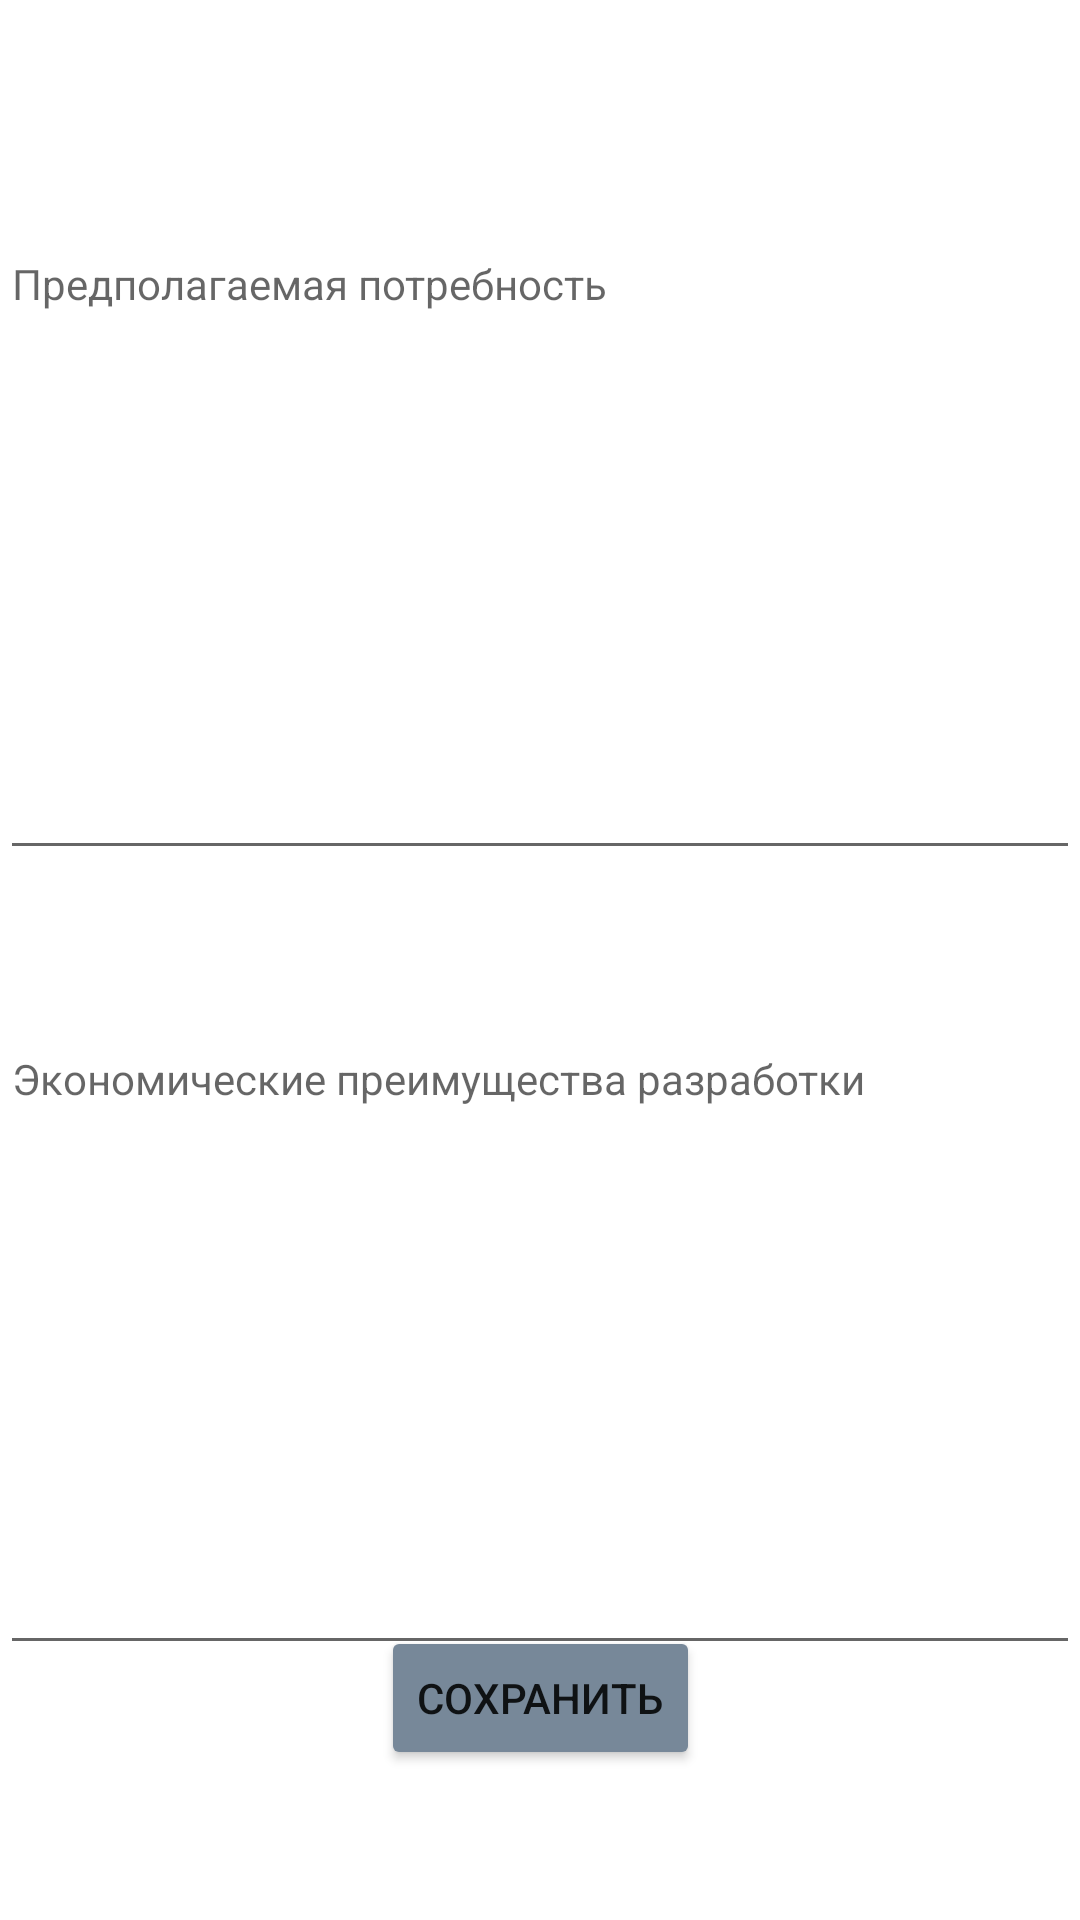

The Android layout XML behind this screen, and the referenced resources:
<!-- AndroidManifest.xml: application theme Theme.MentorsJoy -->
<!-- res/layout/activity_func.xml -->
<?xml version="1.0" encoding="utf-8"?>
<androidx.constraintlayout.widget.ConstraintLayout xmlns:android="http://schemas.android.com/apk/res/android"
    xmlns:app="http://schemas.android.com/apk/res-auto"
    xmlns:tools="http://schemas.android.com/tools"
    android:layout_width="match_parent"
    android:layout_height="match_parent"
    tools:context=".view.additionalActivities.TZChoice.FuncActivity">

    <Button
        android:onClick="saveFuncTz"
        android:id="@+id/saveFuncTz"
        android:layout_width="wrap_content"
        android:layout_height="wrap_content"
        android:layout_marginBottom="50dp"
        android:backgroundTint="@color/main"
        android:minWidth="48dp"
        android:minHeight="48dp"
        android:text="Сохранить"
        app:layout_constraintBottom_toBottomOf="parent"
        app:layout_constraintEnd_toEndOf="parent"
        app:layout_constraintStart_toStartOf="parent" />

    <EditText
        android:id="@+id/probableUsageTz"
        android:layout_width="0dp"
        android:layout_height="215dp"
        android:layout_marginTop="75dp"
        android:ems="10"
        android:gravity="top"
        android:hint="Предполагаемая потребность"
        android:inputType="textMultiLine|textPersonName"
        android:textSize="14sp"
        app:layout_constraintEnd_toEndOf="parent"
        app:layout_constraintStart_toStartOf="parent"
        app:layout_constraintTop_toTopOf="parent" />

    <EditText
        android:id="@+id/economicalTz"
        android:layout_width="0dp"
        android:layout_height="215dp"
        android:layout_marginTop="50dp"
        android:ems="10"
        android:gravity="top"
        android:hint="Экономические преимущества разработки"
        android:inputType="textMultiLine|textPersonName"
        android:textSize="14sp"
        app:layout_constraintEnd_toEndOf="parent"
        app:layout_constraintStart_toStartOf="parent"
        app:layout_constraintTop_toBottomOf="@+id/probableUsageTz" />
</androidx.constraintlayout.widget.ConstraintLayout>
<!-- resources referenced by this layout -->
<resources>
  <color name="main">	#778899</color>
  <style name="Theme.MentorsJoy" parent="Theme.MaterialComponents.DayNight.DarkActionBar">
          
          <item name="colorPrimary">@color/purple_500</item>
          <item name="colorPrimaryVariant">@color/purple_700</item>
          <item name="colorOnPrimary">@color/white</item>
          
          <item name="colorSecondary">@color/teal_200</item>
          <item name="colorSecondaryVariant">@color/teal_700</item>
          <item name="colorOnSecondary">@color/black</item>
          
          <item name="android:statusBarColor">?attr/colorPrimaryVariant</item>
          
      </style>
  <color name="purple_500">#FF6200EE</color>
  <color name="purple_700">#FF3700B3</color>
  <color name="white">#FFFFFFFF</color>
  <color name="teal_200">#FF03DAC5</color>
  <color name="teal_700">#FF018786</color>
  <color name="black">#FF000000</color>
</resources>
